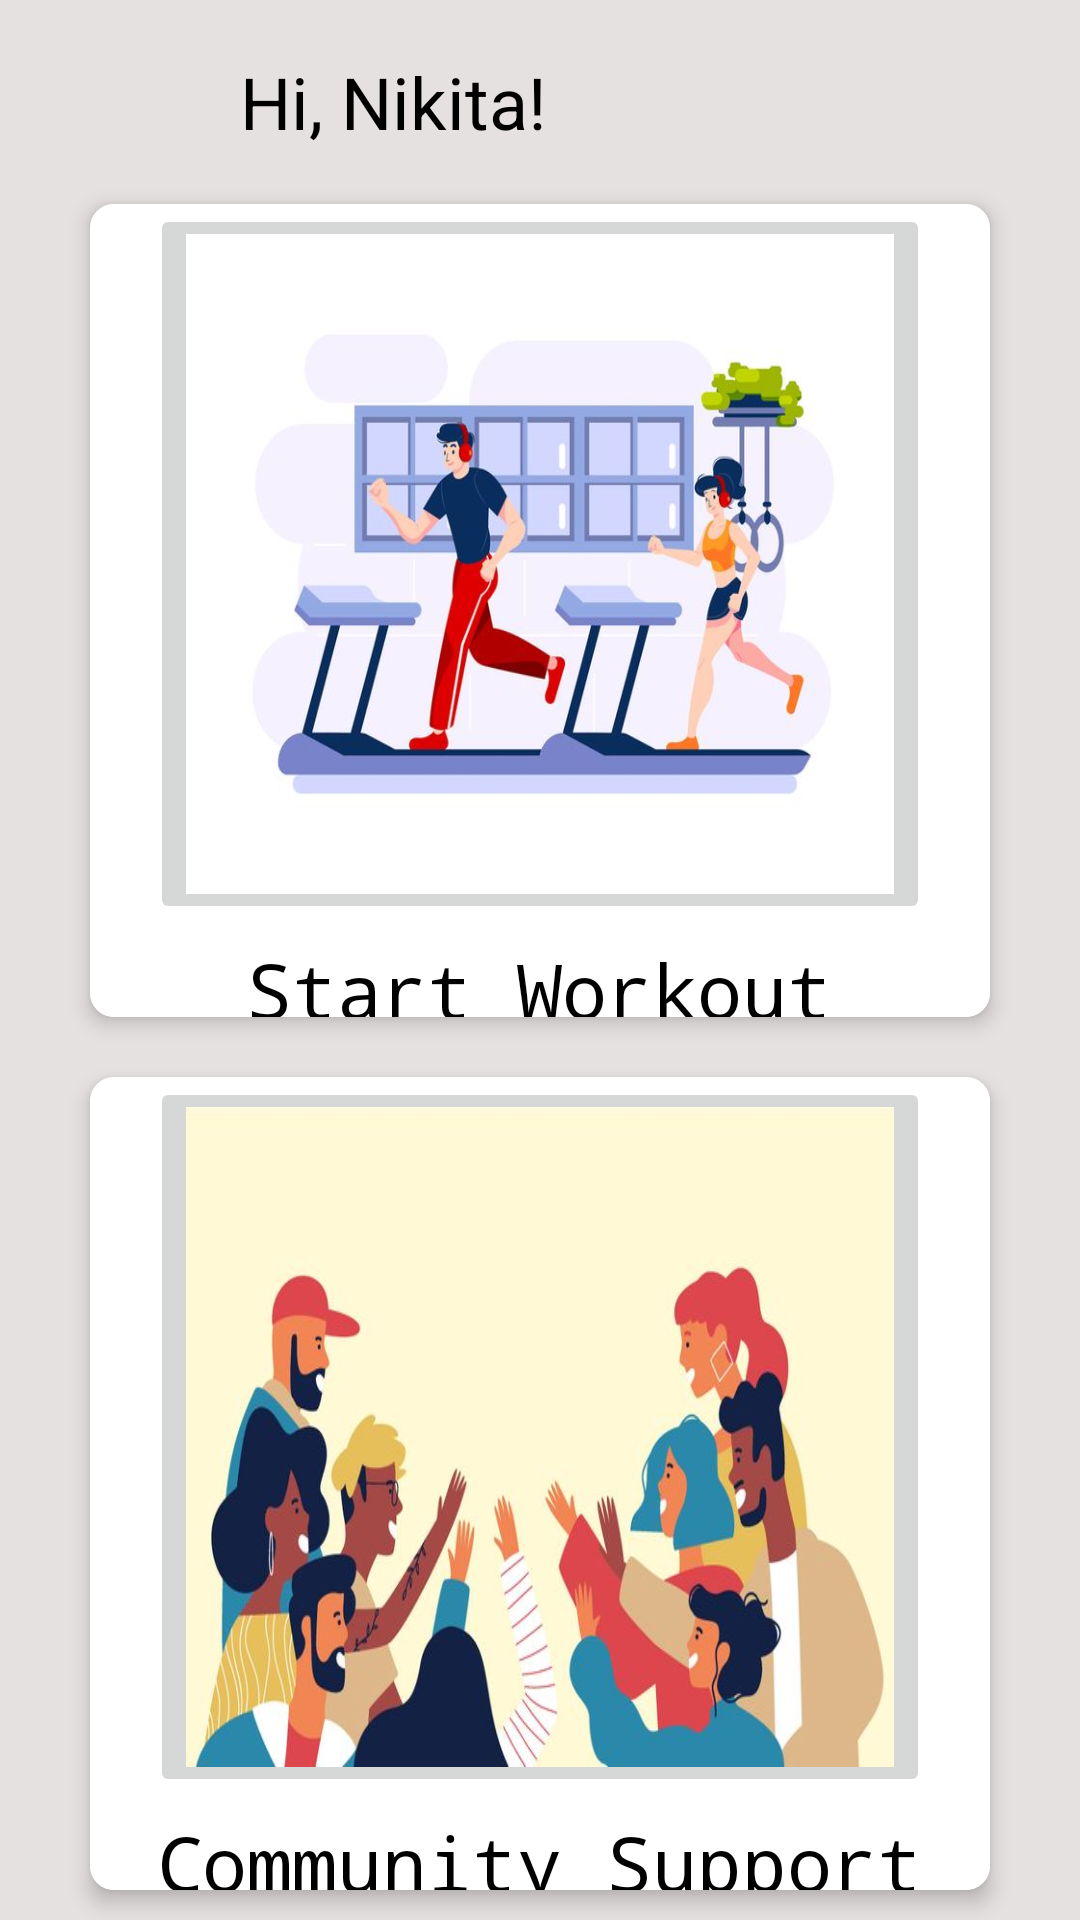

Layout XML and referenced resources for this Android screen:
<!-- AndroidManifest.xml: application theme Theme.AppCompat.DayNight.NoActionBar -->
<!-- res/layout/activity_main.xml -->
<?xml version="1.0" encoding="utf-8"?>
<LinearLayout xmlns:android="http://schemas.android.com/apk/res/android"
    android:layout_width="match_parent"
    android:layout_height="match_parent"
    xmlns:app="http://schemas.android.com/apk/res-auto"
    android:orientation="vertical"
    android:background="@color/white"
    android:backgroundTint="#E6E1E1"
    android:paddingRight="20dp"
    android:paddingLeft="20dp">

    <LinearLayout
        android:layout_width="match_parent"
        android:layout_height="wrap_content"
        android:orientation="horizontal"
        android:paddingTop="10dp"
        android:gravity="center_vertical">

        <ImageButton
            android:layout_width="48dp"
            android:layout_height="48dp"
            android:background="@null"
            android:src="@drawable/profile"
            android:contentDescription="Profile Image"/>

        <TextView
            android:id="@+id/txtGreeting"
            android:layout_width="wrap_content"
            android:layout_height="wrap_content"
            android:text="Hi, Nikita!"
            android:textSize="24sp"
            android:textColor="@color/black"
            android:layout_marginStart="12dp"/>
    </LinearLayout>

    <androidx.cardview.widget.CardView
        android:layout_width="match_parent"
        android:layout_height="0dp"
        android:layout_weight="0.33"
        android:layout_margin="10dp"
        app:cardCornerRadius="8dp"
        app:cardElevation="4dp">

        <LinearLayout
            android:id="@+id/workoutCard"
            android:layout_width="match_parent"
            android:layout_height="match_parent"
            android:orientation="vertical"
            android:paddingLeft="20dp"
            android:paddingRight="20dp"
            android:gravity="center"
            android:background="@color/white"
            >
            <ImageButton
                android:layout_width="match_parent"
                android:layout_height="240dp"
                android:scaleType="fitXY"
                android:src="@drawable/workout"/>

            <TextView
                android:layout_width="wrap_content"
                android:layout_height="wrap_content"
                android:text="Start Workout"
                android:id="@+id/workouttxt"
                android:textColor="@color/black"
                android:textSize="25sp"
                android:layout_marginTop="5dp"
                android:textAlignment="center"
                android:fontFamily="monospace"/>
        </LinearLayout>
    </androidx.cardview.widget.CardView>
    <androidx.cardview.widget.CardView
        android:layout_width="match_parent"
        android:layout_height="0dp"
        android:layout_weight="0.33"
        android:layout_margin="10dp"
        app:cardCornerRadius="8dp"
        app:cardElevation="4dp">

        <LinearLayout
            android:id="@+id/communityCard"
            android:layout_width="match_parent"
            android:layout_height="match_parent"
            android:orientation="vertical"
            android:paddingLeft="20dp"
            android:paddingRight="20dp"
            android:background="@color/white"
            android:gravity="center"
            >
            <ImageButton
                android:layout_width="match_parent"
                android:layout_height="240dp"
                android:scaleType="fitXY"
                android:src="@drawable/community" />

            <TextView
                android:id="@+id/communitytxt"
                android:layout_width="wrap_content"
                android:layout_height="wrap_content"
                android:text="Community Support"
                android:textColor="@color/black"
                android:textSize="25sp"
                android:layout_marginTop="5dp"
                android:textAlignment="center"
                android:fontFamily="monospace"/>
        </LinearLayout>
    </androidx.cardview.widget.CardView>
</LinearLayout>
<!-- resources referenced by this layout -->
<resources>
  <color name="black">#000</color>
  <color name="white">#FFFFFF</color>
  <!-- drawable community: jpg bitmap (drawable, 30447 bytes) -->
  <!-- drawable workout: jpg bitmap (drawable, 31892 bytes) -->
</resources>
